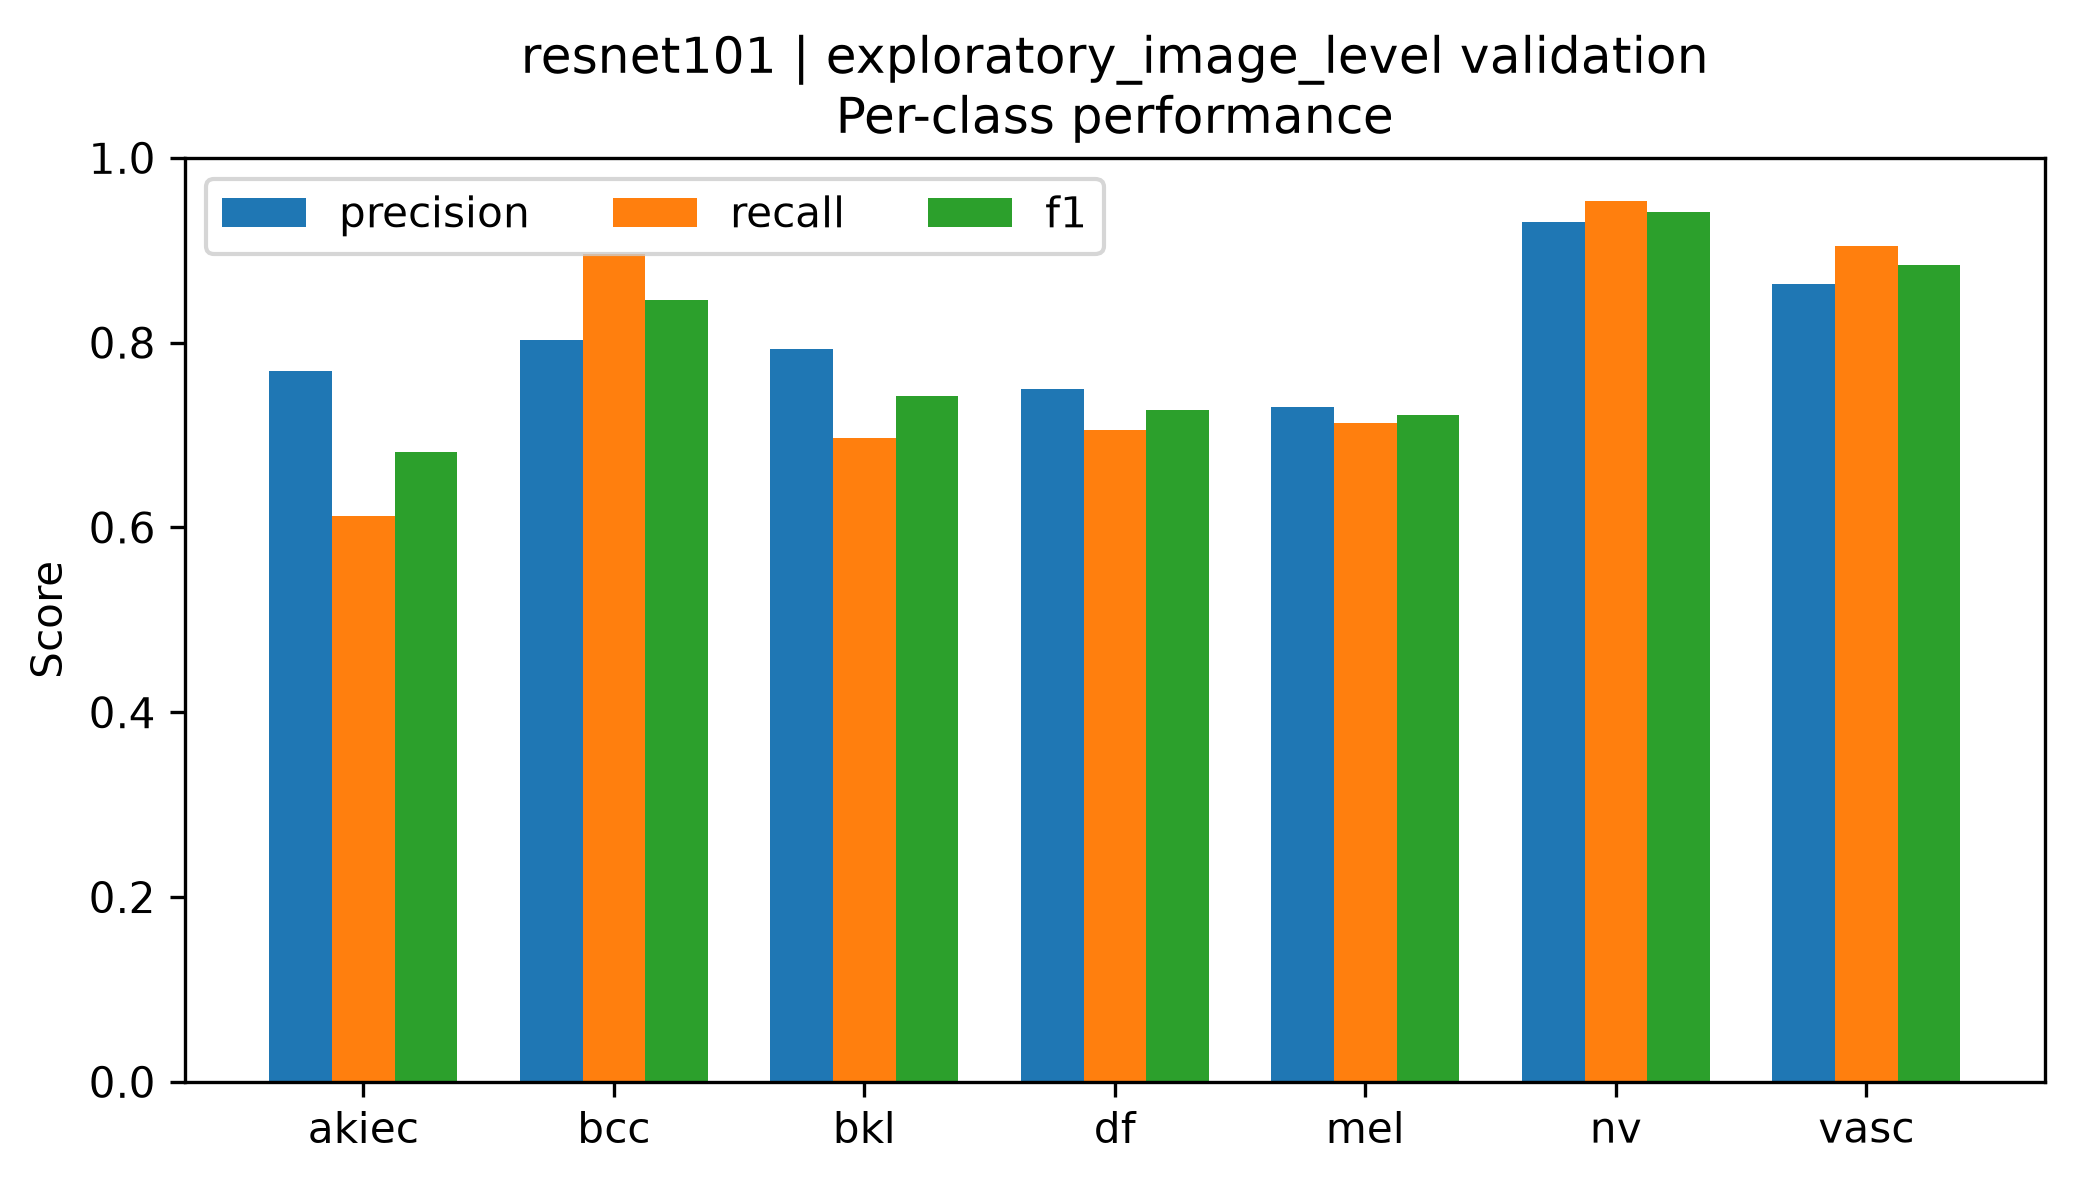

Values plotted in this chart, from the file beside it:
class, precision, recall, f1, support
akiec, 0.7692, 0.6122, 0.6818, 49
bcc, 0.8023, 0.8961, 0.8466, 77
bkl, 0.7931, 0.697, 0.7419, 165
df, 0.75, 0.7059, 0.7273, 17
mel, 0.7301, 0.7126, 0.7212, 167
nv, 0.9302, 0.9533, 0.9416, 1007
vasc, 0.8636, 0.9048, 0.8837, 21
